Dataset: merged_dataset (GitHub, tmgdarshan/cloud-classification-cnn-mobile). Classes: cumulus, altocumulus, cirrus, clear sky, stratocumulus, cumulonimbus, mixed.

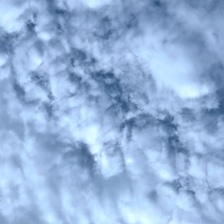
Label: altocumulus

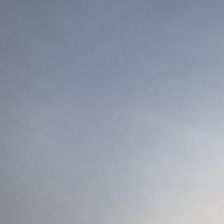
Label: cirrus

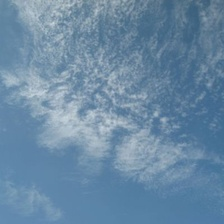
Label: mixed

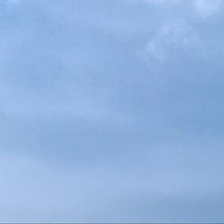
Label: stratocumulus

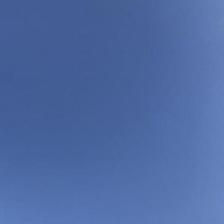
Label: clear sky

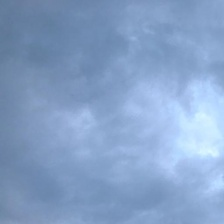
Label: cumulonimbus
